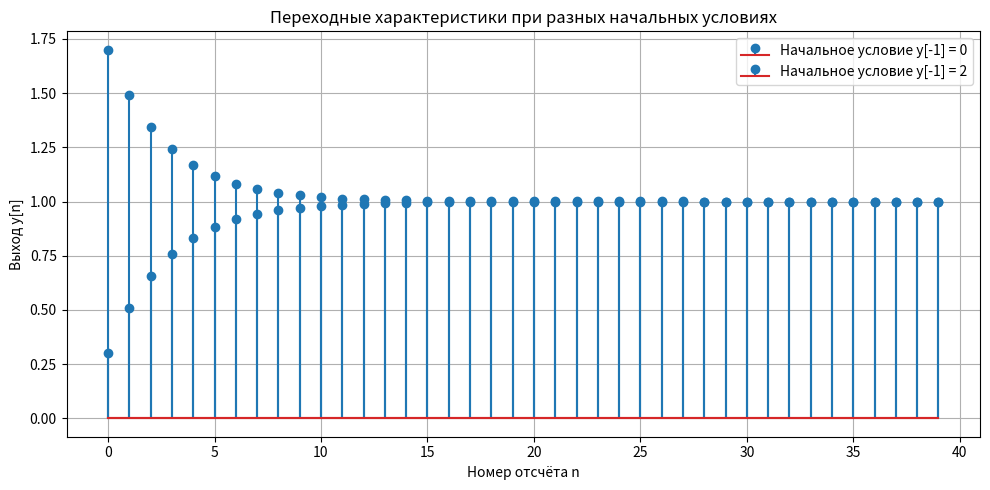
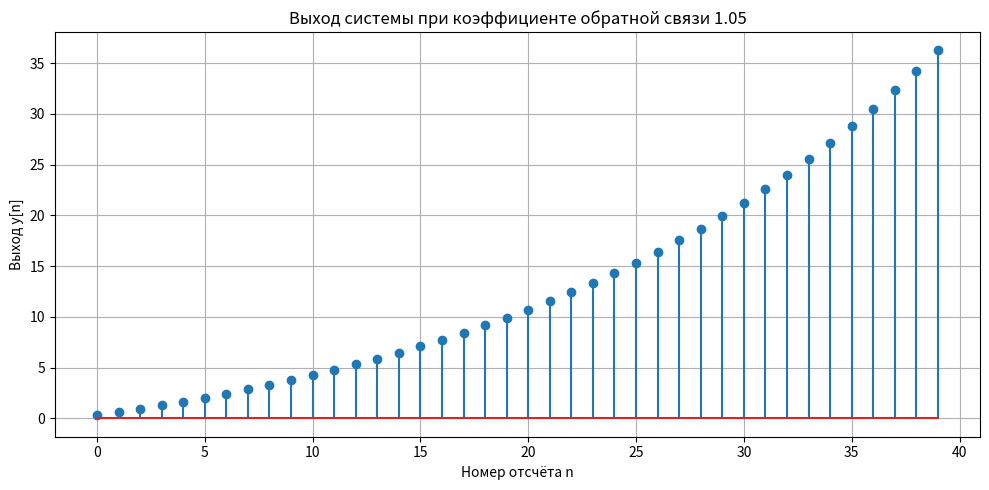

Source code (Python) for these figures, in order:
import numpy as np
import matplotlib.pyplot as plt
from scipy import signal


N = 40
n = np.arange(N)
x = np.ones(N)


def calculate_output(x, feedback, input_coefficient, initial_value):
    y = np.zeros(len(x))
    previous_y = initial_value

    for i in range(len(x)):
        y[i] = feedback * previous_y + input_coefficient * x[i]
        previous_y = y[i]

    return y


y_initial_0 = calculate_output(x, 0.7, 0.3, 0)
y_initial_2 = calculate_output(x, 0.7, 0.3, 2)

y_lfilter = signal.lfilter([0.3], [1, -0.7], x)

difference = np.max(np.abs(y_initial_0 - y_lfilter))
print(f"max|y_рек - y_lfilter| = {difference:.12e}")

steady_state = 0.3 / (1 - 0.7)
print(f"Стационарный предел: y_inf = {steady_state:.6f}")
print(f"Последнее значение при y[-1] = 0: {y_initial_0[-1]:.6f}")
print(f"Последнее значение при y[-1] = 2: {y_initial_2[-1]:.6f}")

plt.figure(figsize=(10, 5))
plt.stem(n, y_initial_0, label="Начальное условие y[-1] = 0")
plt.stem(n, y_initial_2, label="Начальное условие y[-1] = 2")
plt.title("Переходные характеристики при разных начальных условиях")
plt.xlabel("Номер отсчёта n")
plt.ylabel("Выход y[n]")
plt.grid(True)
plt.legend()
plt.tight_layout()
plt.show()

unstable_feedback = 1.05
y_unstable = calculate_output(x, unstable_feedback, 0.3, 0)

print("\nСистема с коэффициентом обратной связи 1.05:")
print(f"Последнее значение: {y_unstable[-1]:.6f}")
print(f"Максимальное значение: {np.max(np.abs(y_unstable)):.6f}")

plt.figure(figsize=(10, 5))
plt.stem(n, y_unstable)
plt.title("Выход системы при коэффициенте обратной связи 1.05")
plt.xlabel("Номер отсчёта n")
plt.ylabel("Выход y[n]")
plt.grid(True)
plt.tight_layout()
plt.show()
